Image classification data set "cell_images" (Scavetta/conf_tensorflow_training_day1 on GitHub). Class labels (2): parasite, uninfected.

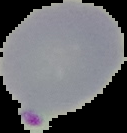
Label: parasite

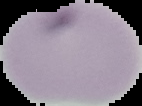
Label: uninfected

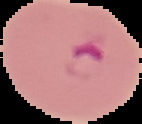
Label: parasite

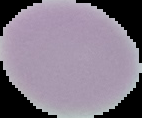
Label: uninfected

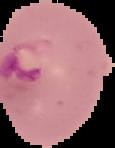
Label: parasite

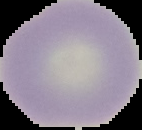
Label: uninfected
